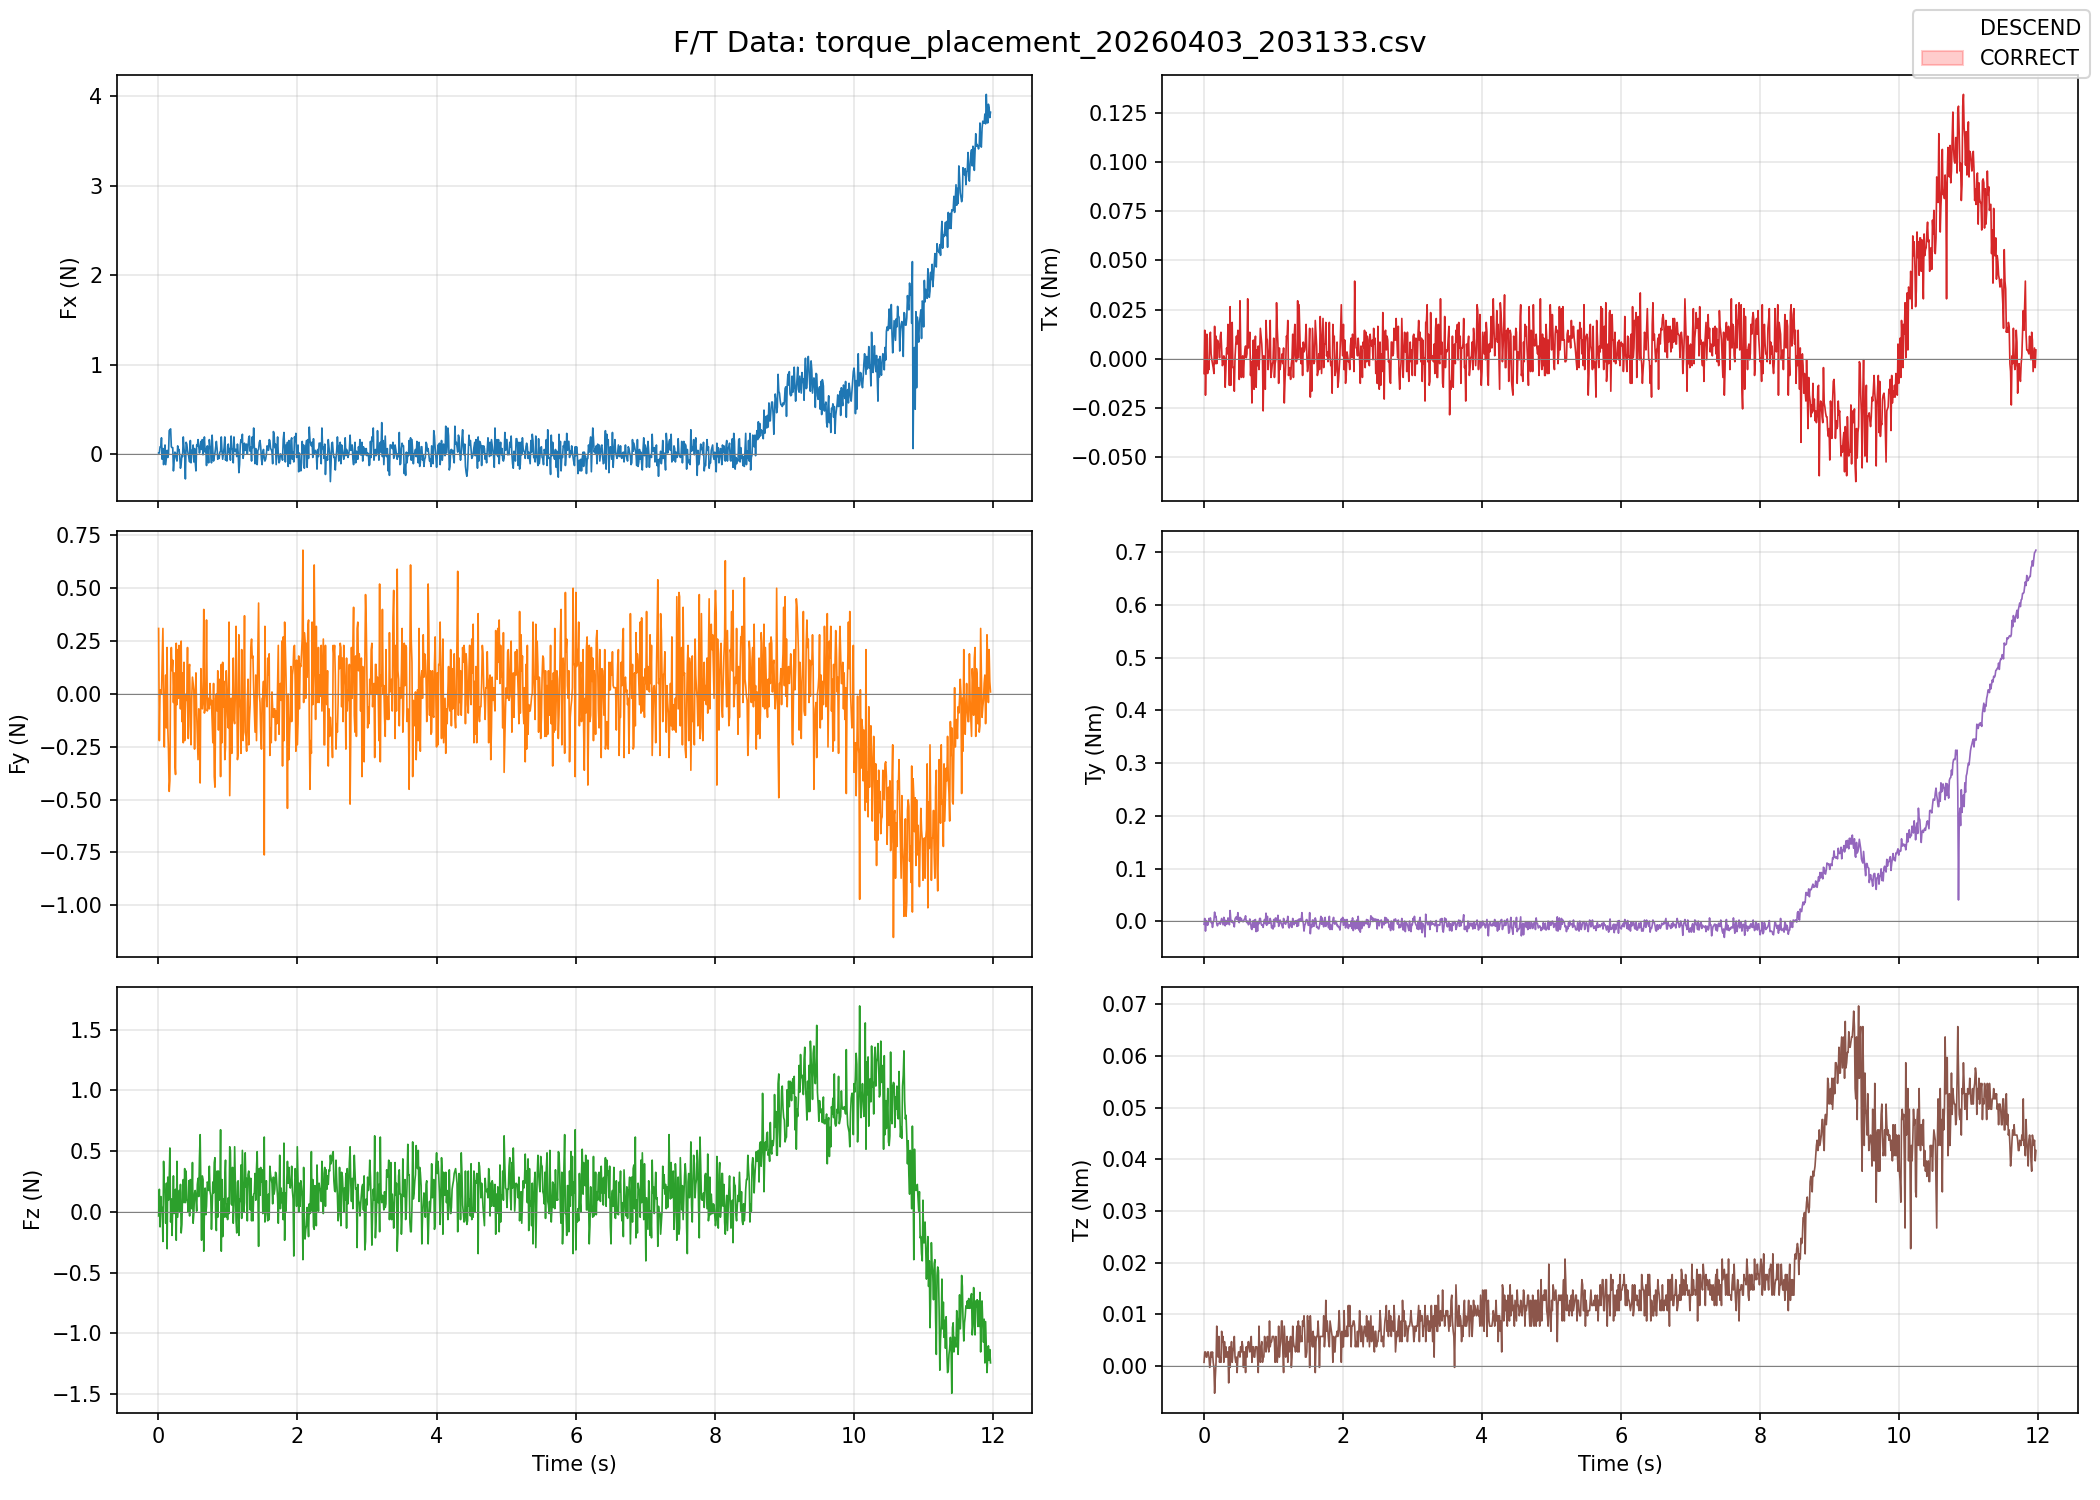

Values plotted in this chart, from the file beside it:
time, fx, fy, fz, tx, ty, tz, vx, vy, vz, travel_mm, pos_x, pos_y, pos_z
0.0034, 0.0106, 0.3084, -0.0339, -0.00755, -0.00552, 0.00071, -5.00, 0.00, 0.00, 0.0, 110.8, 640.3, 302.3
0.0136, 0.0106, -0.2215, 0.1860, 0.01444, 0.00547, 0.00271, -5.00, 0.00, 0.00, 0.0, 110.8, 640.3, 302.3
0.0242, 0.0806, 0.0184, -0.1239, -0.01855, -0.01852, 0.00271, -5.00, 0.00, 0.00, 0.0, 110.8, 640.3, 302.3
0.0355, 0.0806, 0.0084, 0.1260, 0.00144, 0.00147, 0.00171, -5.00, 0.00, 0.00, 0.0, 110.8, 640.3, 302.3
0.0442, 0.1806, -0.0015, -0.0039, 0.01244, -0.00152, 0.00171, -5.00, 0.00, 0.00, 0.0, 110.8, 640.3, 302.3
0.0548, -0.0593, 0.1684, 0.0360, -0.00755, -0.00752, 0.00271, -5.00, 0.00, 0.00, 0.0, 110.8, 640.3, 302.3
0.0649, 0.0606, 0.3084, -0.2439, -0.00155, -0.00352, 0.00271, -5.00, 0.00, 0.00, 0.1, 110.8, 640.3, 302.3
0.0748, -0.1193, -0.0115, 0.4160, -0.00555, 0.00547, 0.00171, -5.00, 0.00, 0.00, 0.1, 110.8, 640.3, 302.2
0.0848, 0.0006, -0.2515, 0.1660, 0.01044, 0.00147, -0.00028, -5.00, 0.00, 0.00, 0.1, 110.8, 640.3, 302.2
0.0950, 0.1006, -0.0415, 0.1660, 0.01344, 0.00647, 0.00071, -5.00, 0.00, 0.00, 0.1, 110.8, 640.3, 302.2
0.1048, -0.1193, 0.0884, -0.0939, 0.00244, -0.00252, 0.00271, -5.00, 0.00, 0.00, 0.2, 110.8, 640.3, 302.1
0.1151, -0.0393, -0.1615, 0.2360, -0.00055, -0.00152, 0.00171, -5.00, 0.00, 0.00, 0.2, 110.8, 640.3, 302.1
0.1250, 0.0406, 0.2184, -0.3039, -0.00255, -0.01152, 0.00271, -5.00, 0.00, 0.00, 0.3, 110.8, 640.3, 302.1
0.1351, -0.0393, -0.1615, 0.2860, -0.00455, -0.00252, 0.00071, -5.00, 0.00, 0.00, 0.3, 110.8, 640.3, 302
0.1455, 0.0006, -0.2715, 0.0960, -0.00755, 0.00247, -0.00028, -5.00, 0.00, 0.00, 0.4, 110.8, 640.3, 302
0.1554, 0.2606, -0.4615, 0.2660, 0.01644, 0.01747, -0.00528, -5.00, 0.00, 0.00, 0.4, 110.8, 640.3, 301.9
0.1649, 0.2706, -0.4115, 0.5260, -0.00255, 0.00847, -0.00228, -5.00, 0.00, 0.00, 0.5, 110.8, 640.3, 301.9
0.1760, 0.2806, 0.1084, -0.0839, 0.01144, 0.00947, 0.00071, -5.00, 0.00, 0.00, 0.5, 110.8, 640.3, 301.8
0.1861, 0.0806, 0.2184, 0.1060, -0.00255, -0.00452, 0.00771, -5.00, 0.00, 0.00, 0.6, 110.8, 640.3, 301.8
0.1960, 0.0706, 0.1084, -0.1939, 0.00944, -0.00852, 0.00371, -5.00, 0.00, 0.00, 0.6, 110.8, 640.3, 301.7
0.2063, 0.0706, 0.1584, 0.0560, 0.00844, -0.00452, 0.00171, -5.00, 0.00, 0.00, 0.7, 110.8, 640.3, 301.7
0.2162, -0.1893, -0.0415, 0.2960, 0.00544, -0.00352, 0.00571, -5.00, 0.00, 0.00, 0.7, 110.8, 640.4, 301.6
0.2262, -0.0793, 0.0984, -0.0139, 0.00044, -0.00252, 0.00071, -5.00, 0.00, 0.00, 0.8, 110.8, 640.4, 301.6
0.2370, 0.0206, -0.3315, 0.1560, 0.01144, -0.00552, 0.00171, -5.00, 0.00, 0.00, 0.8, 110.8, 640.4, 301.5
0.2465, 0.0106, -0.3815, 0.1860, 0.01344, -0.00052, 0.00071, -5.00, 0.00, 0.00, 0.9, 110.8, 640.4, 301.5
0.2566, -0.0393, 0.2384, -0.2339, 0.00544, 0.00547, 0.00671, -5.00, 0.00, 0.00, 0.9, 110.8, 640.4, 301.4
0.2671, -0.0793, -0.0515, 0.4160, -0.00355, -0.00052, 0.00471, -5.00, 0.00, 0.00, 1.0, 110.8, 640.4, 301.4
0.2771, 0.0906, 0.2084, -0.0439, -0.00255, -0.00652, 0.00571, -5.00, 0.00, 0.00, 1.0, 110.8, 640.4, 301.3
0.2875, 0.0406, -0.0215, 0.0660, 0.00144, 0.00747, 0.00071, -5.00, 0.00, 0.00, 1.1, 110.8, 640.4, 301.3
0.2974, 0.0506, 0.2284, 0.1760, 0.00044, 0.00347, 0.00471, -5.00, 0.00, 0.00, 1.1, 110.8, 640.4, 301.2
0.3076, -0.0393, 0.1184, -0.0039, -0.01455, -0.00852, 0.00171, -5.00, 0.00, 0.00, 1.2, 110.8, 640.4, 301.1
0.3174, -0.1593, -0.0715, 0.2260, -0.00555, 0.00147, 0.00371, -5.00, 0.00, 0.00, 1.2, 110.8, 640.4, 301.1
0.3276, -0.1093, 0.2484, -0.1739, 0.00544, -0.00552, 0.00171, -5.00, 0.00, 0.00, 1.3, 110.8, 640.4, 301.1
0.3378, -0.0093, -0.1315, -0.1039, 0.00244, -0.00452, 0.00271, -5.00, 0.00, 0.00, 1.3, 110.8, 640.4, 301
0.3476, -0.0293, 0.0984, 0.1560, 0.01744, 0.00647, 0.00271, -5.00, 0.00, 0.00, 1.4, 110.8, 640.4, 300.9
0.3578, 0.1906, -0.2315, 0.2660, 0.00744, 0.00047, -0.00328, -5.00, 0.00, 0.00, 1.4, 110.8, 640.4, 300.9
0.3680, 0.0606, 0.1484, 0.0760, -0.01355, -0.00652, 0.00371, -5.00, 0.00, 0.00, 1.5, 110.8, 640.4, 300.9
0.3780, 0.0006, -0.2215, 0.3560, 0.02644, 0.02047, -0.00028, -5.00, 0.00, 0.00, 1.5, 110.8, 640.4, 300.8
0.3880, -0.2793, -0.0815, 0.0760, -0.01355, 0.00347, 0.00271, -5.00, 0.00, 0.00, 1.6, 110.8, 640.4, 300.8
0.3985, 0.1306, -0.0015, 0.3360, 0.01644, -0.00152, 0.00471, -5.00, 0.00, 0.00, 1.6, 110.8, 640.4, 300.7
0.4083, 0.1106, -0.0315, 0.0960, 0.01844, 0.00147, 0.00071, -5.00, 0.00, 0.00, 1.7, 110.8, 640.4, 300.6
0.4185, 0.0406, 0.2184, 0.0960, -0.00455, -0.00252, 0.00271, -5.00, 0.00, 0.00, 1.7, 110.8, 640.4, 300.6
0.4291, 0.0006, -0.2115, -0.0039, -0.00455, -0.00452, 0.00371, -5.00, 0.00, 0.00, 1.8, 110.8, 640.4, 300.6
0.4386, -0.0393, 0.1184, 0.2560, -0.01655, -0.01052, 0.00571, -5.00, 0.00, 0.00, 1.8, 110.8, 640.4, 300.5
0.4488, -0.0893, 0.1384, -0.0339, 0.00044, 0.00447, 0.00171, -5.00, 0.00, 0.00, 1.9, 110.8, 640.4, 300.4
0.4594, 0.1506, -0.1515, 0.2660, 0.00744, 0.00747, 0.00071, -5.00, 0.00, 0.00, 1.9, 110.8, 640.4, 300.4
0.4690, -0.0993, -0.2415, 0.0860, 0.01144, 0.00847, 0.00171, -5.00, 0.00, 0.00, 2.0, 110.8, 640.4, 300.4
0.4791, 0.0406, -0.0215, 0.0260, 0.00744, 0.00347, -0.00128, -5.00, 0.00, 0.00, 2.0, 110.8, 640.4, 300.3
0.4898, 0.0106, 0.0784, 0.4060, 0.01444, 0.01647, 0.00171, -5.00, 0.00, 0.00, 2.1, 110.8, 640.4, 300.2
0.4995, 0.1006, 0.0484, -0.0939, 0.00944, -0.00052, 0.00271, -5.00, 0.00, 0.00, 2.1, 110.8, 640.4, 300.2
0.5095, -0.0893, 0.0184, -0.0139, -0.01055, -0.00252, 0.00271, -5.00, 0.00, 0.00, 2.2, 110.8, 640.4, 300.1
0.5200, 0.0606, -0.2615, 0.1560, 0.02944, 0.00747, 0.00171, -5.00, 0.00, 0.00, 2.2, 110.8, 640.4, 300.1
0.5296, -0.0893, -0.0415, 0.1760, 0.00744, 0.00247, 0.00371, -5.00, 0.00, 0.00, 2.3, 110.8, 640.4, 300.1
0.5397, -0.1893, 0.0984, 0.1060, -0.00955, 0.00547, 0.00271, -5.00, 0.00, 0.00, 2.3, 110.8, 640.4, 300
0.5503, 0.1006, -0.0915, 0.0060, 0.00044, 0.00047, 0.00471, -5.00, 0.00, 0.00, 2.4, 110.8, 640.4, 299.9
0.5601, 0.0906, -0.2015, 0.2260, 0.00144, -0.00052, 0.00371, -5.00, 0.00, 0.00, 2.4, 110.8, 640.4, 299.9
0.5700, 0.1606, -0.3115, 0.2760, -0.00955, -0.00052, -0.00028, -5.00, 0.00, 0.00, 2.5, 110.8, 640.4, 299.9
0.5804, 0.0806, -0.0715, 0.1260, -0.00055, 0.00347, 0.00271, -5.00, 0.00, 0.00, 2.5, 110.8, 640.4, 299.8
0.5905, 0.0106, -0.1715, 0.4460, 0.00444, 0.00547, 0.00271, -5.00, 0.00, 0.00, 2.6, 110.8, 640.4, 299.8
0.6006, 0.0606, -0.4215, 0.6360, 0.00644, 0.01047, -0.00128, -5.00, 0.00, 0.00, 2.6, 110.8, 640.4, 299.7
... 1,123 more rows
